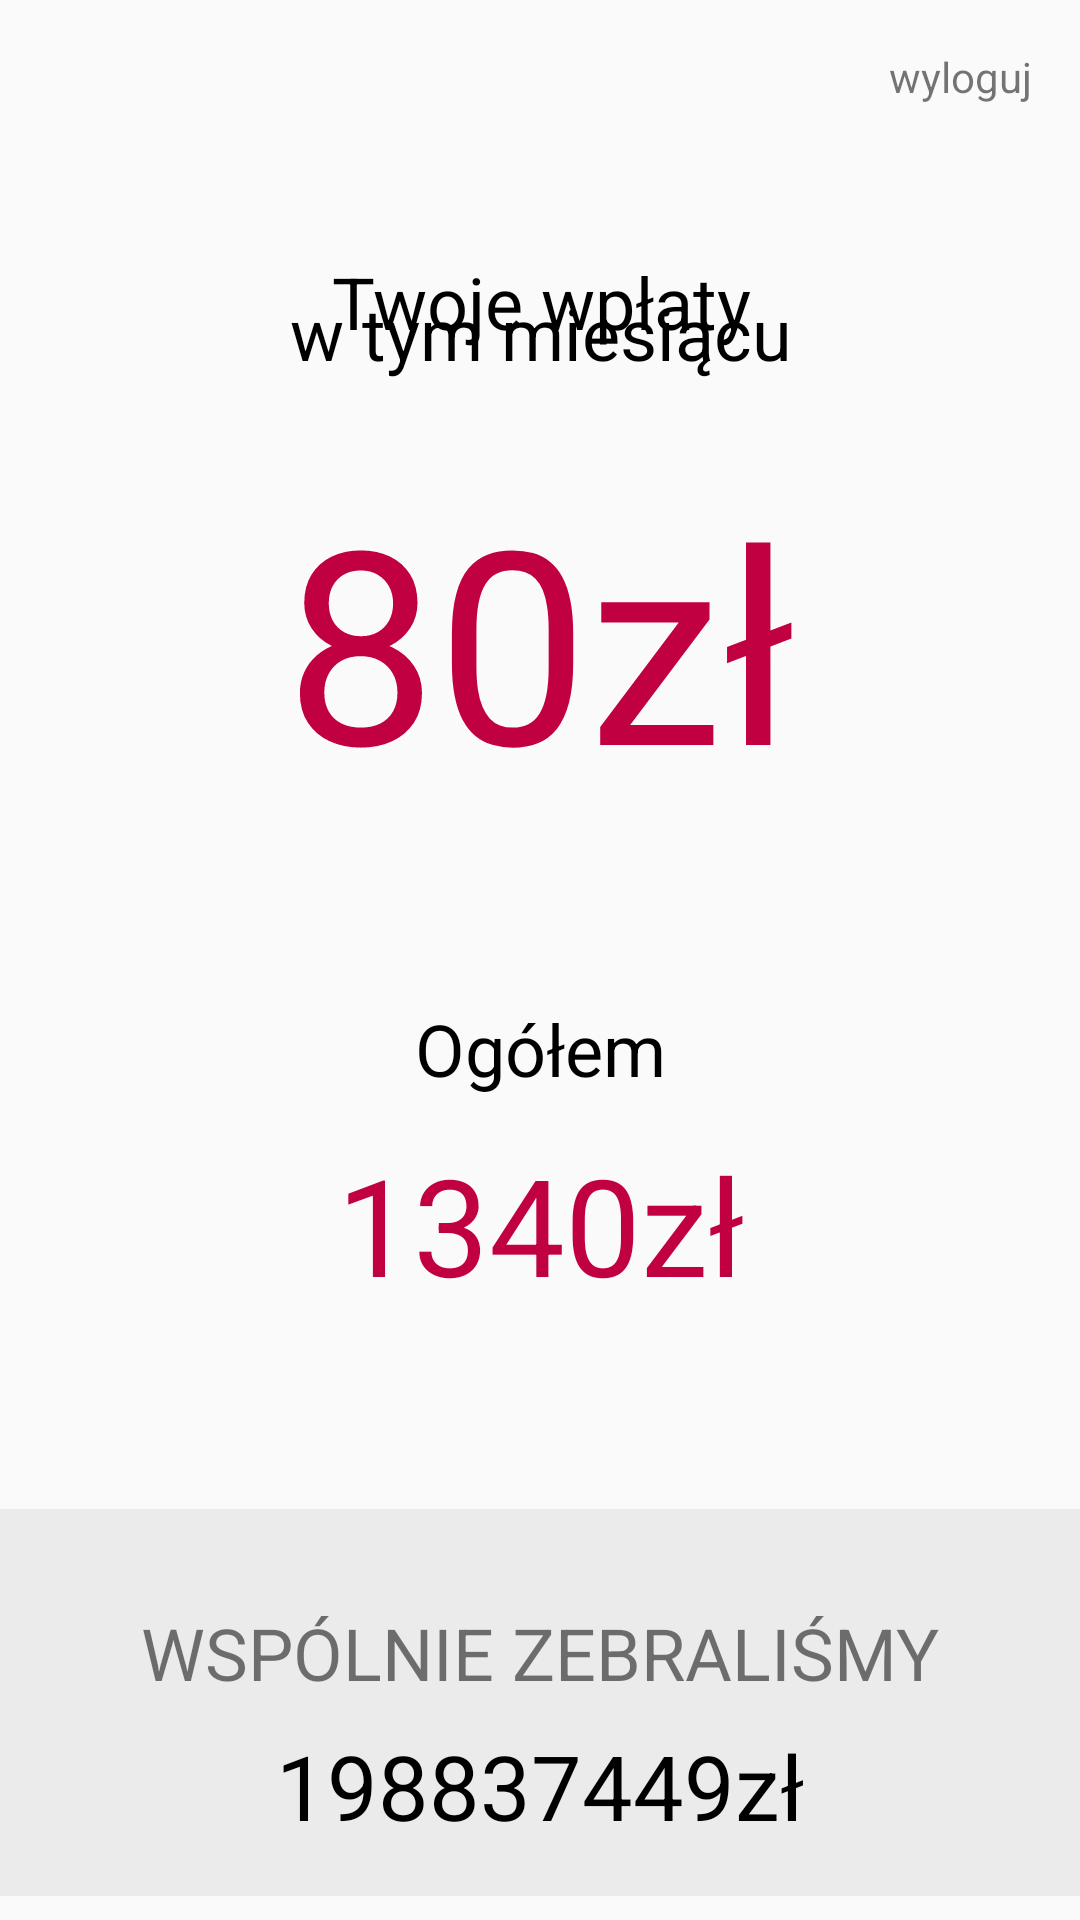

Android layout source for this screen:
<!-- AndroidManifest.xml: activity theme Theme.AppCompat.Light -->
<!-- res/layout/activity_profile.xml -->
<?xml version="1.0" encoding="utf-8"?>
<android.support.constraint.ConstraintLayout xmlns:android="http://schemas.android.com/apk/res/android"
    xmlns:app="http://schemas.android.com/apk/res-auto"
    xmlns:tools="http://schemas.android.com/tools"
    android:layout_width="match_parent"
    android:layout_height="match_parent"
    tools:context="org.hopeit.charapp.activities.ProfileActivity">

    <TextView
        android:id="@+id/textView16"
        android:layout_width="wrap_content"
        android:layout_height="wrap_content"
        android:layout_marginBottom="8dp"
        android:layout_marginEnd="8dp"
        android:layout_marginStart="8dp"
        android:layout_marginTop="8dp"
        android:text="1340zł"
        android:textColor="@color/colorPrimary"
        android:textSize="45sp"
        app:layout_constraintBottom_toBottomOf="parent"
        app:layout_constraintEnd_toEndOf="parent"
        app:layout_constraintHorizontal_bias="0.502"
        app:layout_constraintStart_toStartOf="parent"
        app:layout_constraintTop_toTopOf="parent"
        app:layout_constraintVertical_bias="0.656" />

    <TextView
        android:id="@+id/textView7"
        android:layout_width="wrap_content"
        android:layout_height="wrap_content"
        android:layout_marginBottom="8dp"
        android:layout_marginEnd="8dp"
        android:layout_marginStart="8dp"
        android:layout_marginTop="8dp"
        android:text="Ogółem"
        android:textColor="@android:color/black"
        android:textSize="24sp"
        app:layout_constraintBottom_toTopOf="@+id/textView16"
        app:layout_constraintEnd_toEndOf="parent"
        app:layout_constraintStart_toStartOf="parent"
        app:layout_constraintTop_toBottomOf="@+id/textView14"
        app:layout_constraintVertical_bias="0.925" />


    <TextView
        android:id="@+id/textView17"
        android:layout_width="wrap_content"
        android:layout_height="wrap_content"
        android:layout_marginBottom="8dp"
        android:layout_marginEnd="8dp"
        android:layout_marginStart="8dp"
        android:layout_marginTop="96dp"
        android:lines="2"
        android:text="w tym miesiącu"
        android:textColor="@android:color/black"
        android:textSize="24sp"
        app:layout_constraintBottom_toTopOf="@+id/textView14"
        app:layout_constraintEnd_toEndOf="parent"
        app:layout_constraintHorizontal_bias="0.502"
        app:layout_constraintStart_toStartOf="parent"
        app:layout_constraintTop_toTopOf="parent"
        app:layout_constraintVertical_bias="0.142" />

    <TextView
        android:id="@+id/textView18"
        android:layout_width="wrap_content"
        android:layout_height="wrap_content"
        android:layout_marginBottom="8dp"
        android:layout_marginEnd="8dp"
        android:layout_marginStart="8dp"
        android:layout_marginTop="96dp"
        android:lines="2"
        android:text="Twoje wpłaty"
        android:textColor="@android:color/black"
        android:textSize="24sp"
        app:layout_constraintBottom_toTopOf="@+id/textView14"
        app:layout_constraintEnd_toEndOf="parent"
        app:layout_constraintHorizontal_bias="0.502"
        app:layout_constraintStart_toStartOf="parent"
        app:layout_constraintTop_toTopOf="parent"
        app:layout_constraintVertical_bias="1.0" />

    <View
        android:id="@+id/view"
        android:layout_width="match_parent"
        android:layout_height="129dp"
        android:layout_marginBottom="8dp"
        android:background="@color/colorEB"
        app:layout_constraintBottom_toBottomOf="parent"
        app:layout_constraintEnd_toEndOf="parent"
        app:layout_constraintStart_toStartOf="parent" />

    <TextView
        android:id="@+id/textView9"
        android:layout_width="wrap_content"
        android:layout_height="41dp"
        android:layout_marginBottom="24dp"
        android:layout_marginEnd="8dp"
        android:layout_marginStart="8dp"
        android:text="198837449zł"
        android:textColor="@color/colorBlack"
        android:textSize="30sp"
        app:layout_constraintBottom_toBottomOf="parent"
        app:layout_constraintEnd_toEndOf="parent"
        app:layout_constraintStart_toStartOf="parent" />


    <TextView
        android:id="@+id/textView14"
        android:layout_width="wrap_content"
        android:layout_height="wrap_content"
        android:layout_marginBottom="8dp"
        android:layout_marginEnd="8dp"
        android:layout_marginStart="8dp"
        android:layout_marginTop="8dp"
        android:text="80zł"
        android:textColor="@color/colorPrimary"
        android:textSize="90sp"
        app:layout_constraintBottom_toBottomOf="parent"
        app:layout_constraintEnd_toEndOf="parent"
        app:layout_constraintStart_toStartOf="parent"
        app:layout_constraintTop_toTopOf="parent"
        app:layout_constraintVertical_bias="0.288" />


    <TextView
        android:id="@+id/textView13"
        android:layout_width="wrap_content"
        android:layout_height="wrap_content"
        android:layout_marginBottom="8dp"
        android:layout_marginEnd="8dp"
        android:layout_marginStart="8dp"
        android:text="WSPÓLNIE ZEBRALIŚMY"
        android:textSize="24sp"
        app:layout_constraintBottom_toTopOf="@+id/textView9"
        app:layout_constraintEnd_toEndOf="parent"
        app:layout_constraintHorizontal_bias="0.504"
        app:layout_constraintStart_toStartOf="parent" />

    <TextView
        android:id="@+id/logout_button"
        android:layout_width="wrap_content"
        android:layout_height="21dp"
        android:layout_marginEnd="16dp"
        android:layout_marginTop="16dp"
        android:text="wyloguj"
        app:layout_constraintEnd_toEndOf="parent"
        app:layout_constraintTop_toTopOf="parent" />

</android.support.constraint.ConstraintLayout>
<!-- resources referenced by this layout -->
<resources>
  <color name="colorBlack">#000000</color>
  <color name="colorEB">#ebebeb</color>
  <color name="colorPrimary">#c10041</color>
</resources>
